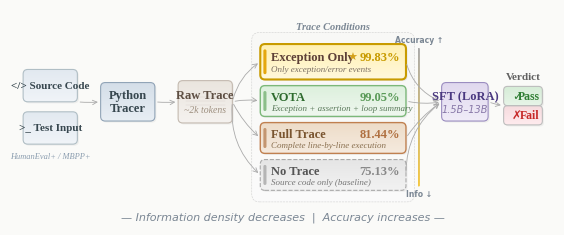

Python code for this plot: (Note: this script raises an exception after producing the figure.)
#!/usr/bin/env python3
"""Generate Figure 1: Trace-based verdict prediction pipeline overview."""

import matplotlib
matplotlib.use('Agg')
import matplotlib.pyplot as plt
import matplotlib.patches as mpatches
from matplotlib.patches import FancyBboxPatch, FancyArrowPatch
import matplotlib.patheffects as path_effects
import numpy as np
from matplotlib.colors import LinearSegmentedColormap

# Font setup
plt.rcParams['font.family'] = 'serif'
plt.rcParams['font.serif'] = ['Liberation Serif', 'DejaVu Serif', 'Times New Roman']

OUT_PATH = '/home/ubuntu/.agent-ml-research-idea_gen_0509_4/projects/trace-verdict-study/figures/paper/fig1_trace_overview_pb3.png'

# ─────────────────────────── helpers ───────────────────────────

def draw_gradient_box(ax, x, y, w, h, color_top, color_bottom, border_color,
                      border_width=0.8, radius=0.08, linestyle='-', shadow_alpha=0.10,
                      zorder_base=1):
    """Draw a rounded box with vertical gradient fill, shadow, and border."""
    # Shadow
    shadow = FancyBboxPatch((x + 0.02, y - 0.02), w, h,
        boxstyle=f"round,pad=0,rounding_size={radius}",
        facecolor='#888888', alpha=shadow_alpha, edgecolor='none', zorder=zorder_base)
    ax.add_patch(shadow)

    # Gradient via imshow
    gradient = np.linspace(0, 1, 256).reshape(256, 1)
    cmap = LinearSegmentedColormap.from_list('custom', [color_bottom, color_top])
    im = ax.imshow(gradient, aspect='auto', cmap=cmap,
                   extent=[x, x + w, y, y + h], zorder=zorder_base + 1)
    # Clip to rounded rect
    clip_box = FancyBboxPatch((x, y), w, h,
        boxstyle=f"round,pad=0,rounding_size={radius}",
        transform=ax.transData, facecolor='none', edgecolor='none')
    ax.add_patch(clip_box)
    im.set_clip_path(clip_box)

    # Border
    border = FancyBboxPatch((x, y), w, h,
        boxstyle=f"round,pad=0,rounding_size={radius}",
        facecolor='none', edgecolor=border_color, linewidth=border_width,
        linestyle=linestyle, zorder=zorder_base + 2)
    ax.add_patch(border)
    return border


def draw_pill_accent(ax, x, y_center, height, color, zorder=4):
    """Draw a thin rounded pill bar (accent stripe)."""
    pill = FancyBboxPatch((x, y_center - height / 2), 0.04, height,
        boxstyle="round,pad=0,rounding_size=0.02",
        facecolor=color, edgecolor='none', zorder=zorder)
    ax.add_patch(pill)


def draw_curved_arrow(ax, start, end, rad=0.1, color='#AAAAAA', lw=0.6):
    """Draw a curved arrow between two points."""
    arrow = FancyArrowPatch(start, end,
        connectionstyle=f"arc3,rad={rad}",
        arrowstyle='->', mutation_scale=8,
        color=color, linewidth=lw, zorder=5)
    ax.add_patch(arrow)


# ─────────────────────────── figure ───────────────────────────

fig, ax = plt.subplots(figsize=(7.0, 2.8), dpi=300)
fig.patch.set_facecolor('#FAFAF8')
ax.set_facecolor('#FAFAF8')
ax.set_xlim(0, 7.0)
ax.set_ylim(0, 2.8)
ax.set_aspect('equal')
ax.axis('off')

# ────────── STAGE 1: INPUT ──────────
s1_x, s1_w, s1_h = 0.15, 0.70, 0.42
s1_y_top = 1.60
s1_y_bot = 1.05

# Top box: Source Code
draw_gradient_box(ax, s1_x, s1_y_top, s1_w, s1_h, '#F0F4F8', '#E2E9F0', '#B0BEC5',
                  radius=0.06)
ax.text(s1_x + s1_w / 2, s1_y_top + s1_h / 2, '</> Source Code',
        fontsize=8, ha='center', va='center', color='#37474F', fontweight='bold', zorder=10)

# Bottom box: Test Input
draw_gradient_box(ax, s1_x, s1_y_bot, s1_w, s1_h, '#F0F4F8', '#E2E9F0', '#B0BEC5',
                  radius=0.06)
ax.text(s1_x + s1_w / 2, s1_y_bot + s1_h / 2, '>_ Test Input',
        fontsize=8, ha='center', va='center', color='#37474F', fontweight='bold', zorder=10)

# Benchmark label below
ax.text(s1_x + s1_w / 2, s1_y_bot - 0.16, 'HumanEval+ / MBPP+',
        fontsize=6, ha='center', va='center', color='#8B9DAF', fontstyle='italic', zorder=10)

# ────────── STAGE 2: EXECUTION ──────────
s2_x, s2_w, s2_h = 1.15, 0.70, 0.50
s2_y = 1.35

draw_gradient_box(ax, s2_x, s2_y, s2_w, s2_h, '#E8EEF4', '#D4DEE8', '#91A4B7',
                  radius=0.06)
ax.text(s2_x + s2_w / 2, s2_y + s2_h / 2, 'Python\nTracer',
        fontsize=9, ha='center', va='center', color='#37474F', fontweight='bold',
        linespacing=1.2, zorder=10)

# ────────── STAGE 3: RAW TRACE ──────────
s3_x, s3_w, s3_h = 2.15, 0.70, 0.55
s3_y = 1.325

draw_gradient_box(ax, s3_x, s3_y, s3_w, s3_h, '#F5F2EF', '#EAE5DE', '#C4BAB0',
                  radius=0.06)
ax.text(s3_x + s3_w / 2, s3_y + s3_h * 0.65, 'Raw Trace',
        fontsize=9, ha='center', va='center', color='#5D4E42', fontweight='bold', zorder=10)
ax.text(s3_x + s3_w / 2, s3_y + s3_h * 0.30, '~2k tokens',
        fontsize=7, ha='center', va='center', color='#9E9080', fontstyle='italic', zorder=10)

# Thin horizontal lines inside to suggest code texture
for frac in [0.42, 0.52, 0.62]:
    line_y = s3_y + s3_h * frac
    ax.plot([s3_x + 0.10, s3_x + s3_w - 0.10], [line_y, line_y],
            color='#C4BAB0', linewidth=0.3, zorder=4, alpha=0.5)

# ────────── STAGE 4: TRACE CONDITIONS ──────────
# Outer grouping box
cond_x, cond_w = 3.15, 2.00
cond_y_bottom, cond_y_top = 0.35, 2.45
cond_h_total = cond_y_top - cond_y_bottom

# Dashed outer frame
draw_gradient_box(ax, cond_x - 0.05, cond_y_bottom - 0.05, cond_w + 0.10, cond_h_total + 0.10,
                  '#FBFBFB', '#F8F8F6', '#D0D0D0',
                  border_width=0.4, radius=0.10, linestyle='--', shadow_alpha=0.0,
                  zorder_base=0)

# Title for grouping
ax.text(cond_x + cond_w / 2, cond_y_top + 0.12, 'Trace Conditions',
        fontsize=7.5, ha='center', va='center', color='#7B8794', fontweight='bold',
        fontstyle='italic', zorder=10)

# Individual condition boxes (top to bottom: Exception, VOTA, Full Trace, No Trace)
gap = 0.08
box_w_inner = cond_w - 0.12
box_x_inner = cond_x + 0.06

# Exception Only: 15% taller
exc_h = 0.46
other_h = 0.40

# Compute y positions (top to bottom)
total_boxes_h = exc_h + 3 * other_h + 3 * gap
start_y = cond_y_bottom + (cond_h_total - total_boxes_h) / 2

# Box 4 (bottom): No Trace
b4_y = start_y
# Box 3: Full Trace
b3_y = b4_y + other_h + gap
# Box 2: VOTA
b2_y = b3_y + other_h + gap
# Box 1 (top): Exception Only
b1_y = b2_y + other_h + gap

# --- Box 1: Exception Only (WINNER) ---
draw_gradient_box(ax, box_x_inner, b1_y, box_w_inner, exc_h,
                  '#FFF8DC', '#FFF0B0', '#C89B00',
                  border_width=1.5, radius=0.06, shadow_alpha=0.15)
draw_pill_accent(ax, box_x_inner + 0.04, b1_y + exc_h / 2, exc_h * 0.70, '#E5A70E')
# Render "Exception Only" in serif, then star separately in DejaVu Sans
ax.text(box_x_inner + 0.14, b1_y + exc_h * 0.62, 'Exception Only',
        fontsize=9, ha='left', va='center', color='#5D4037', fontweight='bold', zorder=10)
ax.text(box_x_inner + 0.14 + 0.98, b1_y + exc_h * 0.62, '★',
        fontsize=8, ha='left', va='center', color='#D4A017', fontweight='bold', zorder=10,
        fontfamily='DejaVu Sans')
ax.text(box_x_inner + box_w_inner - 0.08, b1_y + exc_h * 0.62, '99.83%',
        fontsize=9, ha='right', va='center', color='#C89B00', fontweight='bold', zorder=10)
ax.text(box_x_inner + 0.14, b1_y + exc_h * 0.28, 'Only exception/error events',
        fontsize=6.5, ha='left', va='center', color='#7B6F63', fontstyle='italic', zorder=10)

# --- Box 2: VOTA ---
draw_gradient_box(ax, box_x_inner, b2_y, box_w_inner, other_h,
                  '#EFF7EF', '#DCF0DC', '#7CB87A',
                  border_width=1.0, radius=0.06)
draw_pill_accent(ax, box_x_inner + 0.04, b2_y + other_h / 2, other_h * 0.65, '#8BBF89')
ax.text(box_x_inner + 0.14, b2_y + other_h * 0.63, 'VOTA',
        fontsize=9, ha='left', va='center', color='#2E6B2E', fontweight='bold', zorder=10)
ax.text(box_x_inner + box_w_inner - 0.08, b2_y + other_h * 0.63, '99.05%',
        fontsize=9, ha='right', va='center', color='#5A9A58', fontweight='bold', zorder=10)
ax.text(box_x_inner + 0.14, b2_y + other_h * 0.27, 'Exception + assertion + loop summary',
        fontsize=6.5, ha='left', va='center', color='#5A7A5A', fontstyle='italic', zorder=10)

# --- Box 3: Full Trace ---
draw_gradient_box(ax, box_x_inner, b3_y, box_w_inner, other_h,
                  '#F5EADE', '#EDDCC8', '#C08050',
                  border_width=1.0, radius=0.06)
draw_pill_accent(ax, box_x_inner + 0.04, b3_y + other_h / 2, other_h * 0.65, '#C49670')
ax.text(box_x_inner + 0.14, b3_y + other_h * 0.63, 'Full Trace',
        fontsize=9, ha='left', va='center', color='#7A5530', fontweight='bold', zorder=10)
ax.text(box_x_inner + box_w_inner - 0.08, b3_y + other_h * 0.63, '81.44%',
        fontsize=9, ha='right', va='center', color='#B07040', fontweight='bold', zorder=10)
ax.text(box_x_inner + 0.14, b3_y + other_h * 0.27, 'Complete line-by-line execution',
        fontsize=6.5, ha='left', va='center', color='#8A7050', fontstyle='italic', zorder=10)

# --- Box 4: No Trace ---
draw_gradient_box(ax, box_x_inner, b4_y, box_w_inner, other_h,
                  '#F2F2F2', '#E5E5E5', '#AAAAAA',
                  border_width=0.8, radius=0.06, linestyle='--')
draw_pill_accent(ax, box_x_inner + 0.04, b4_y + other_h / 2, other_h * 0.65, '#B5B5B5')
ax.text(box_x_inner + 0.14, b4_y + other_h * 0.63, 'No Trace',
        fontsize=9, ha='left', va='center', color='#555555', fontweight='bold', zorder=10)
ax.text(box_x_inner + box_w_inner - 0.08, b4_y + other_h * 0.63, '75.13%',
        fontsize=9, ha='right', va='center', color='#888888', fontweight='bold', zorder=10)
ax.text(box_x_inner + 0.14, b4_y + other_h * 0.27, 'Source code only (baseline)',
        fontsize=6.5, ha='left', va='center', color='#777777', fontstyle='italic', zorder=10)

# ────────── VERTICAL GRADIENT BAR (right of condition boxes) ──────────
bar_x = box_x_inner + box_w_inner + 0.15
bar_w = 0.03
bar_y_lo = b4_y + 0.05
bar_y_hi = b1_y + exc_h - 0.05

grad_bar = np.linspace(0, 1, 256).reshape(256, 1)
cmap_bar = LinearSegmentedColormap.from_list('acc_bar', ['#AAAAAA', '#F5C842'])
im_bar = ax.imshow(grad_bar, aspect='auto', cmap=cmap_bar,
                   extent=[bar_x, bar_x + bar_w, bar_y_lo, bar_y_hi], zorder=4)
# Clip to rounded shape
clip_bar = FancyBboxPatch((bar_x, bar_y_lo), bar_w, bar_y_hi - bar_y_lo,
    boxstyle="round,pad=0,rounding_size=0.015",
    transform=ax.transData, facecolor='none', edgecolor='none')
ax.add_patch(clip_bar)
im_bar.set_clip_path(clip_bar)

# Labels for gradient bar
ax.text(bar_x + bar_w / 2, bar_y_hi + 0.10, 'Accuracy ↑',
        fontsize=5.5, ha='center', va='center', color='#7B8794', fontweight='bold', zorder=10,
        fontfamily='DejaVu Sans')
ax.text(bar_x + bar_w / 2, bar_y_lo - 0.10, 'Info ↓',
        fontsize=5.5, ha='center', va='center', color='#7B8794', fontweight='bold', zorder=10,
        fontfamily='DejaVu Sans')

# ────────── STAGE 5: MODEL ──────────
s5_x, s5_w, s5_h = 5.55, 0.60, 0.50
s5_y = 1.35

draw_gradient_box(ax, s5_x, s5_y, s5_w, s5_h, '#F0ECF8', '#E0D8EE', '#9B8DC0',
                  radius=0.06)
ax.text(s5_x + s5_w / 2, s5_y + s5_h * 0.62, 'SFT (LoRA)',
        fontsize=9, ha='center', va='center', color='#4A3880', fontweight='bold', zorder=10)
ax.text(s5_x + s5_w / 2, s5_y + s5_h * 0.30, '1.5B–13B',
        fontsize=7, ha='center', va='center', color='#8878A8', fontstyle='italic', zorder=10,
        fontfamily='DejaVu Sans')

# ────────── STAGE 6: OUTPUT (split box) ──────────
s6_x, s6_w = 6.35, 0.50
s6_h_half = 0.25
s6_y_bot = 1.30
s6_y_top = s6_y_bot + s6_h_half

# "Verdict" label
ax.text(s6_x + s6_w / 2, s6_y_top + s6_h_half + 0.12, 'Verdict',
        fontsize=8, ha='center', va='center', color='#616161', fontweight='bold', zorder=10)

# Top half: Pass (green)
draw_gradient_box(ax, s6_x, s6_y_top, s6_w, s6_h_half, '#E8F5E9', '#D5ECD6', '#BDBDBD',
                  border_width=0.8, radius=0.05)
ax.text(s6_x + s6_w / 2 - 0.08, s6_y_top + s6_h_half / 2, '✓',
        fontsize=8.5, ha='center', va='center', color='#2E7D32', fontweight='bold', zorder=10,
        fontfamily='DejaVu Sans')
ax.text(s6_x + s6_w / 2 + 0.08, s6_y_top + s6_h_half / 2, 'Pass',
        fontsize=8.5, ha='center', va='center', color='#2E7D32', fontweight='bold', zorder=10)

# Bottom half: Fail (red)
draw_gradient_box(ax, s6_x, s6_y_bot, s6_w, s6_h_half, '#FFEBEE', '#F5DBDE', '#BDBDBD',
                  border_width=0.8, radius=0.05)
ax.text(s6_x + s6_w / 2 - 0.08, s6_y_bot + s6_h_half / 2, '✗',
        fontsize=8.5, ha='center', va='center', color='#C62828', fontweight='bold', zorder=10,
        fontfamily='DejaVu Sans')
ax.text(s6_x + s6_w / 2 + 0.08, s6_y_bot + s6_h_half / 2, 'Fail',
        fontsize=8.5, ha='center', va='center', color='#C62828', fontweight='bold', zorder=10)

# ────────── ARROWS ──────────
# Input → Execution
mid_y = 1.60
draw_curved_arrow(ax, (s1_x + s1_w, mid_y), (s2_x, s2_y + s2_h / 2), rad=0.05)

# Execution → Raw Trace
draw_curved_arrow(ax, (s2_x + s2_w, s2_y + s2_h / 2), (s3_x, s3_y + s3_h / 2), rad=0.05)

# Raw Trace → 4 condition boxes (fan-out)
rt_out_x = s3_x + s3_w
rt_out_y = s3_y + s3_h / 2

cond_in_x = box_x_inner
targets_y = [
    b1_y + exc_h / 2,
    b2_y + other_h / 2,
    b3_y + other_h / 2,
    b4_y + other_h / 2,
]
fan_rads = [-0.20, -0.10, 0.10, 0.25]
for ty, rad in zip(targets_y, fan_rads):
    draw_curved_arrow(ax, (rt_out_x, rt_out_y), (cond_in_x, ty), rad=rad)

# 4 condition boxes → Model (fan-in)
cond_out_x = box_x_inner + box_w_inner
model_in_x = s5_x
model_in_y = s5_y + s5_h / 2

fan_in_rads = [0.25, 0.10, -0.10, -0.25]
for ty, rad in zip(targets_y, fan_in_rads):
    draw_curved_arrow(ax, (cond_out_x, ty), (model_in_x, model_in_y), rad=rad)

# Model → Output
draw_curved_arrow(ax, (s5_x + s5_w, s5_y + s5_h / 2),
                  (s6_x, s6_y_bot + s6_h_half), rad=0.05)

# ────────── BOTTOM ANNOTATION ──────────
ax.text(3.5, 0.10, '— Information density decreases  |  Accuracy increases —',
        fontsize=8, ha='center', va='center', color='#7B8794', fontstyle='italic', zorder=10,
        fontfamily='DejaVu Sans')

# ────────── SAVE ──────────
plt.savefig(OUT_PATH, dpi=300, bbox_inches='tight', pad_inches=0.05, facecolor='#FAFAF8')
plt.close()
print(f'Saved: {OUT_PATH}')
